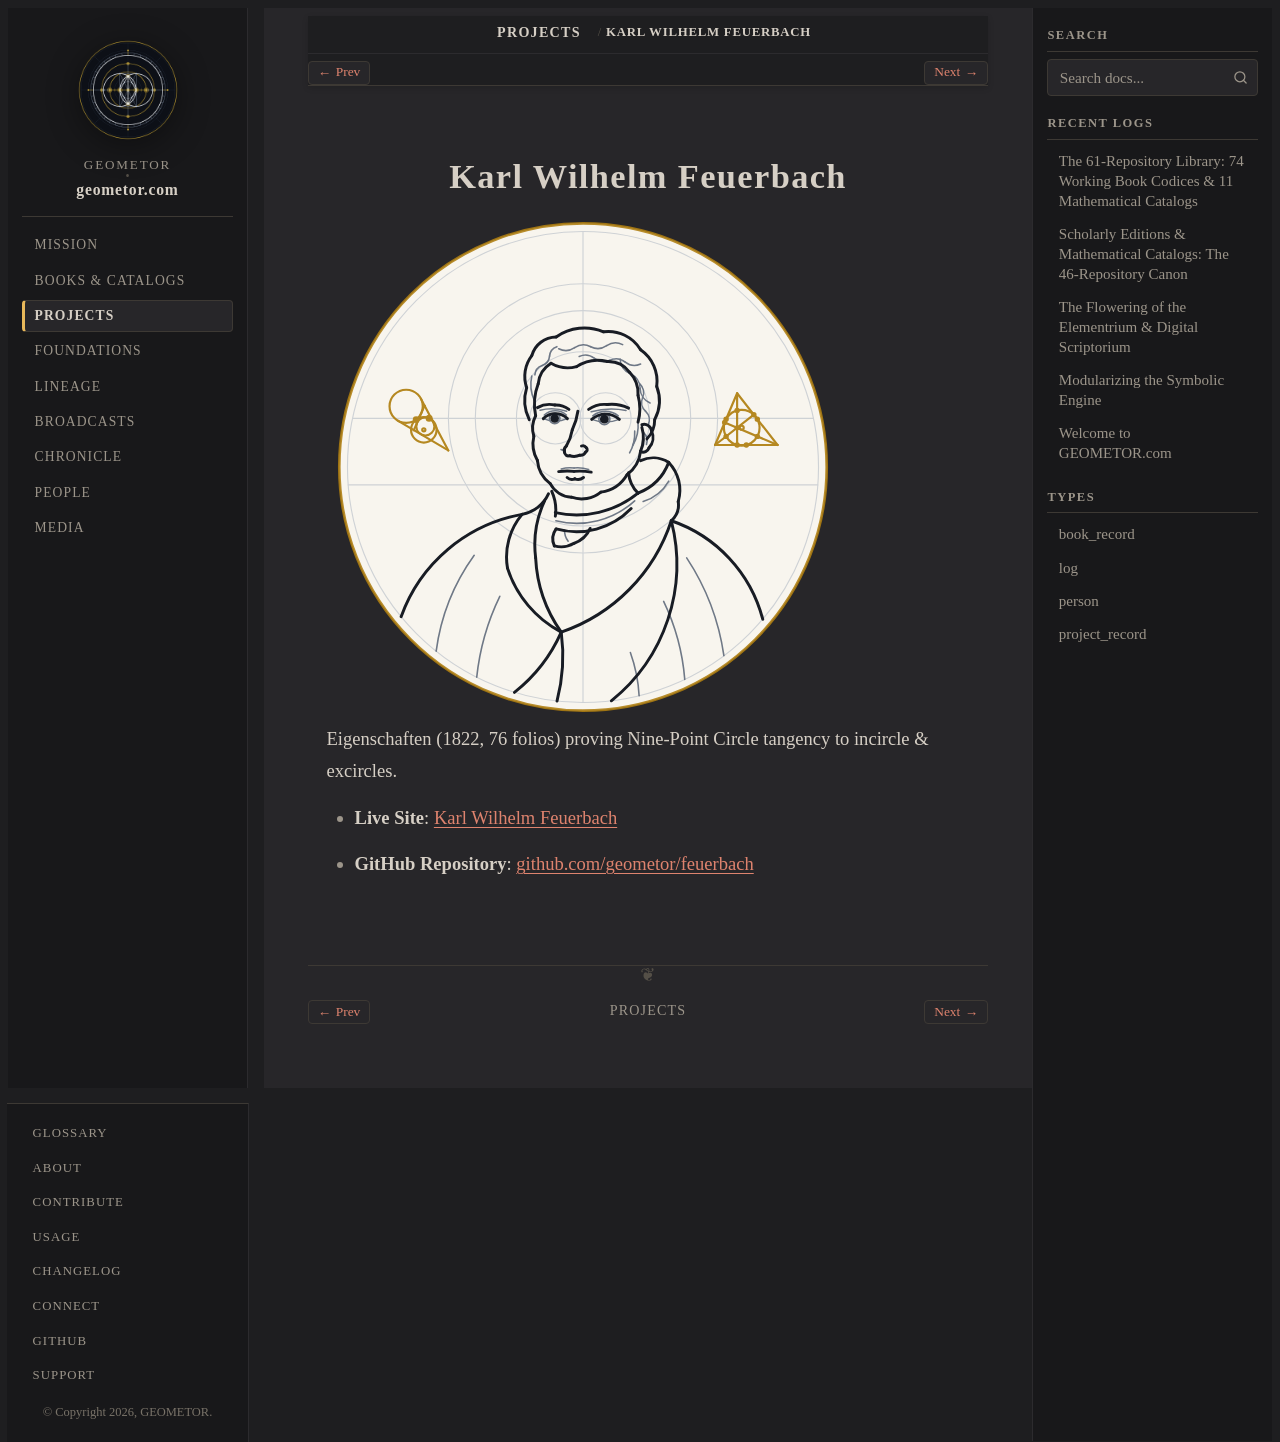

repository: geometor/geometor.com · page: projects/repo_feuerbach.html · generator: sphinx

:type: project_record
:era: Constructive & Projective Geometry
:native_title: geometor/feuerbach
:languages: German, English
:site_url: https://geometor.github.io/feuerbach/
:github_url: https://github.com/geometor/feuerbach
:excerpt: Eigenschaften (1822, 76 folios) proving Nine-Point Circle tangency to incircle & excircles.

Karl Wilhelm Feuerbach
======================

.. image:: /_static/medallions/feuerbach.svg
   :alt: Karl Wilhelm Feuerbach Medallion

Eigenschaften (1822, 76 folios) proving Nine-Point Circle tangency to incircle & excircles.

* **Live Site**: `Karl Wilhelm Feuerbach <https://geometor.github.io/feuerbach/>`_
* **GitHub Repository**: `github.com/geometor/feuerbach <https://github.com/geometor/feuerbach>`_
